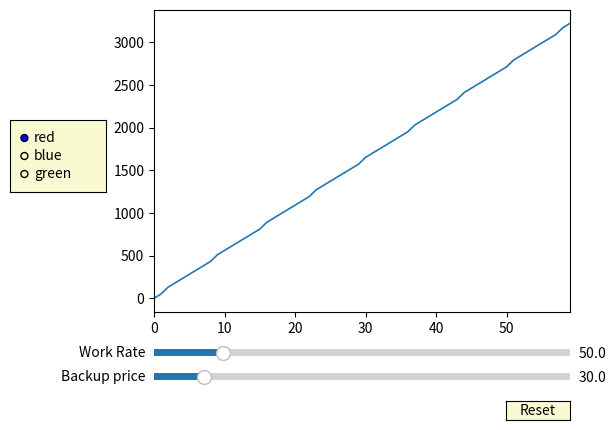

Python code for this plot:
import numpy as np
import matplotlib.pyplot as plt
from matplotlib.widgets import Slider, Button, RadioButtons

# define variables and initial values

fig, ax = plt.subplots()
plt.subplots_adjust(left=0.25, bottom=0.25)
dates = np.arange(0.0, 60, 1)
initial_work_rate = 50
initial_single_try_price = 30
backup_dates = []
prices = dates.copy()
for i in range(60):
    if i % 7 == 2:
        backup_dates.append(i)

counter = 0
failed_backups = 0

for time_iterator in dates:
    for backup_date_iterator in backup_dates:
        if time_iterator == backup_date_iterator:
            failed_backups += 1
    prices[counter] = dates[counter]*initial_work_rate + initial_single_try_price*failed_backups
    counter += 1

l, = plt.plot(dates, prices, lw=1.2)
ax.margins(x=0)

ax_color = 'lightgoldenrodyellow'
ax_work_rate = plt.axes([0.25, 0.15, 0.65, 0.03], facecolor=ax_color)
ax_single_try_price = plt.axes([0.25, 0.10, 0.65, 0.03], facecolor=ax_color)
s_work_rate = Slider(ax_work_rate, 'Work Rate', 0.1, 300.0, valinit=initial_work_rate)
s_single_try_price = Slider(ax_single_try_price, 'Backup price', 0.1, 250.0, valinit=initial_single_try_price)


def new_prices(single_try, w_rate):
    new_counter = 0
    new_failed_backups = 0
    prices_new = dates.copy()
    for new_time_iterator in dates:
        for new_backup_date_iterator in backup_dates:
            if new_time_iterator == new_backup_date_iterator:
                new_failed_backups += 1
        prices_new[new_counter] = dates[new_counter] * w_rate + single_try * new_failed_backups
        new_counter += 1
    return prices_new


def update(val):
    single_try_price = s_single_try_price.val
    work_rate = s_work_rate.val
    fig.canvas.draw_idle()
    l.set_ydata(new_prices(single_try_price, work_rate))


s_work_rate.on_changed(update)
s_single_try_price.on_changed(update)

reset_ax = plt.axes([0.8, 0.025, 0.1, 0.04])
button = Button(reset_ax, 'Reset', color=ax_color, hovercolor='0.975')


def reset(event):
    s_work_rate.reset()
    s_single_try_price.reset()


button.on_clicked(reset)

rax = plt.axes([0.025, 0.5, 0.15, 0.15], facecolor=ax_color)
radio = RadioButtons(rax, ('red', 'blue', 'green'), active=0)


def color_func(label):
    l.set_color(label)
    fig.canvas.draw_idle()


radio.on_clicked(color_func)

plt.show()
